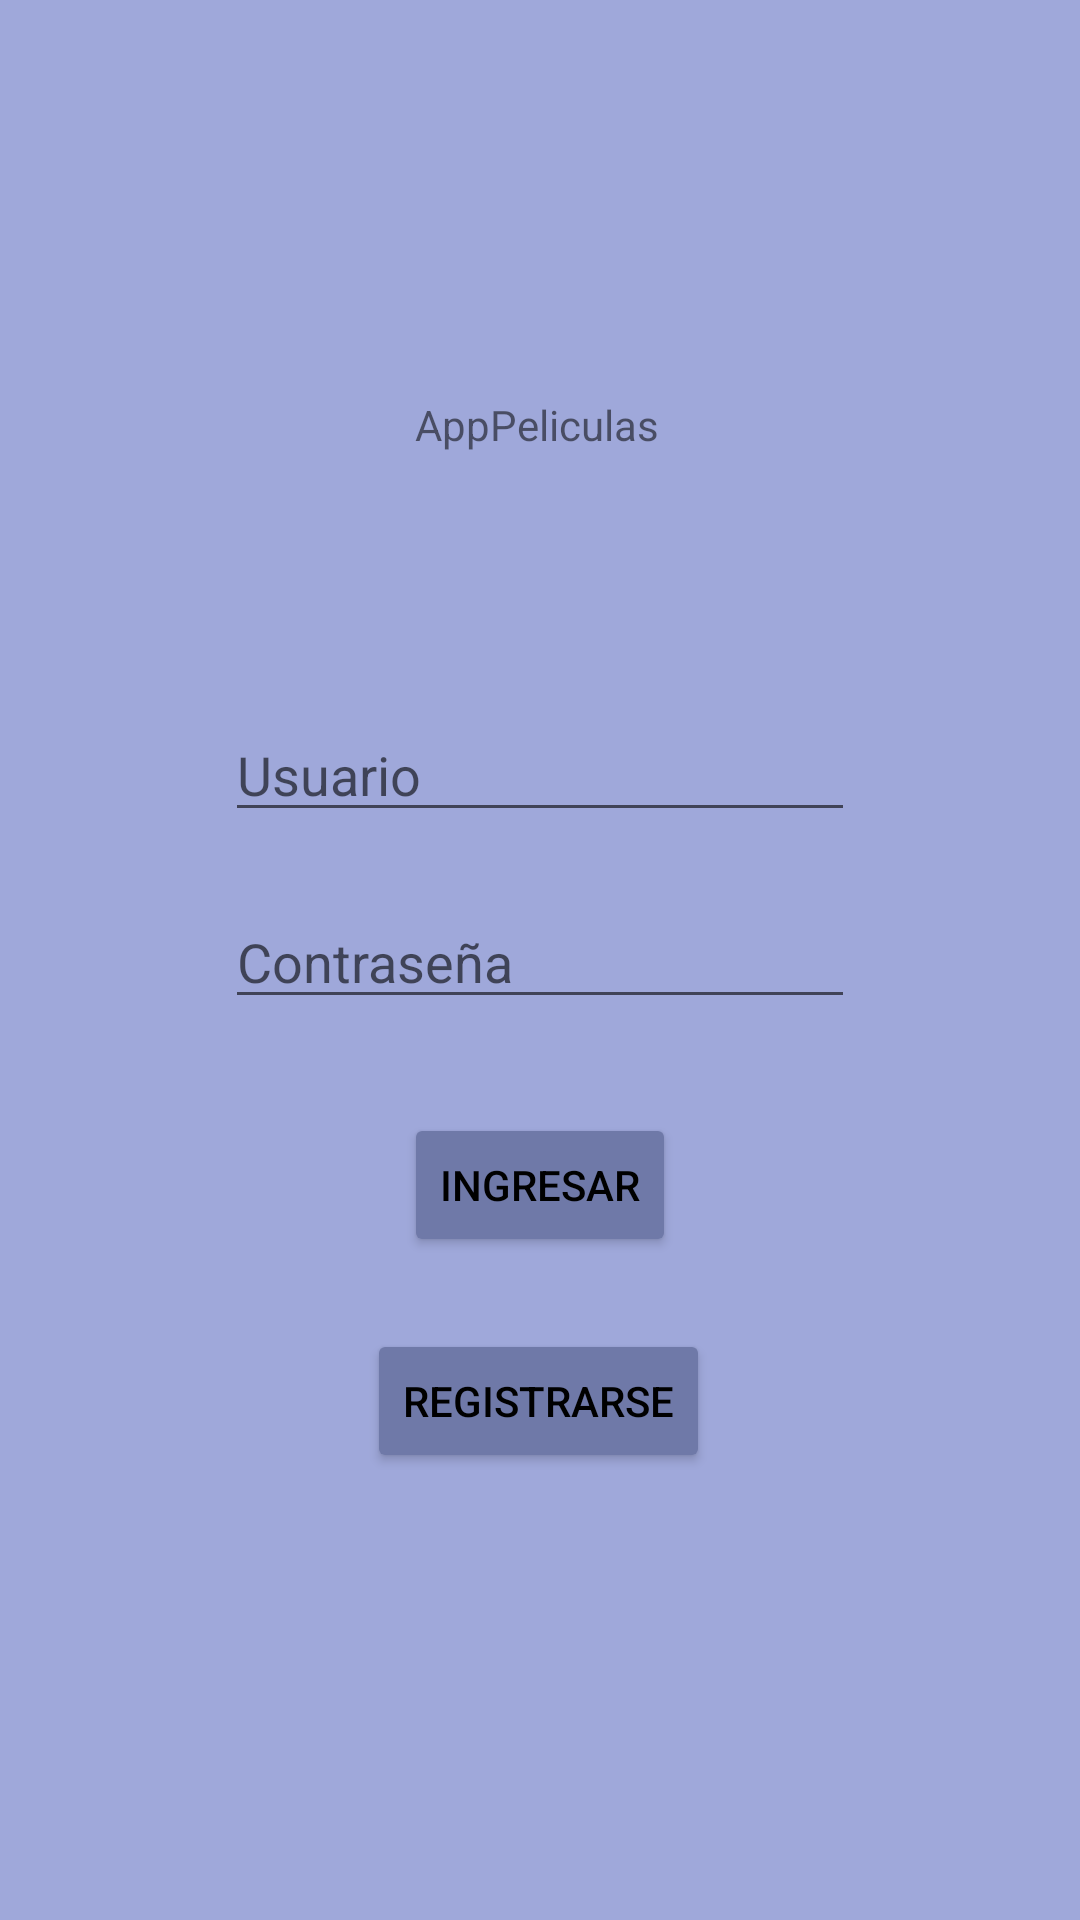

Write the Android layout XML for this screen, with the resource values it uses.
<!-- AndroidManifest.xml: application theme Theme.AppPeliculaV01 -->
<!-- res/layout/activity_main.xml -->
<?xml version="1.0" encoding="utf-8"?>
<androidx.constraintlayout.widget.ConstraintLayout xmlns:android="http://schemas.android.com/apk/res/android"
    xmlns:app="http://schemas.android.com/apk/res-auto"
    xmlns:tools="http://schemas.android.com/tools"
    android:id="@+id/btnInicio"
    android:layout_width="match_parent"
    android:layout_height="match_parent"
    android:background="@color/primaryColor"
    tools:context=".MainActivity">

    <TextView
        android:id="@+id/txtTitulo"
        android:layout_width="wrap_content"
        android:layout_height="wrap_content"
        android:layout_marginTop="132dp"
        android:text="@string/main_nombre"
        app:layout_constraintEnd_toEndOf="parent"
        app:layout_constraintHorizontal_bias="0.497"
        app:layout_constraintStart_toStartOf="parent"
        app:layout_constraintTop_toTopOf="parent" />

    <Button
        android:id="@+id/btnIngresar"
        android:layout_width="wrap_content"
        android:layout_height="wrap_content"
        android:layout_marginTop="220dp"
        android:backgroundTint="@color/primaryDarkColor"
        android:onClick="siguienteAc"
        android:rotationX="0"
        android:text="@string/button_ingresar"
        android:textColor="@color/primaryTextColor"
        app:layout_constraintEnd_toEndOf="parent"
        app:layout_constraintStart_toStartOf="parent"
        app:layout_constraintTop_toBottomOf="@+id/txtTitulo" />

    <Button
        android:id="@+id/btnRegistrarse"
        android:layout_width="wrap_content"
        android:layout_height="wrap_content"
        android:layout_marginTop="24dp"
        android:backgroundTint="@color/primaryDarkColor"
        android:text="@string/button_registrarse"
        android:textColor="@color/primaryTextColor"
        app:layout_constraintEnd_toEndOf="parent"
        app:layout_constraintHorizontal_bias="0.498"
        app:layout_constraintStart_toStartOf="parent"
        app:layout_constraintTop_toBottomOf="@+id/btnIngresar" />

    <EditText
        android:id="@+id/etxtUsuario"
        android:layout_width="wrap_content"
        android:layout_height="wrap_content"
        android:layout_marginTop="85dp"
        android:ems="10"
        android:hint="Usuario"
        android:inputType="textEmailAddress"
        app:layout_constraintEnd_toEndOf="parent"
        app:layout_constraintStart_toStartOf="parent"
        app:layout_constraintTop_toBottomOf="@+id/txtTitulo" />

    <EditText
        android:id="@+id/etxtPassword"
        android:layout_width="wrap_content"
        android:layout_height="wrap_content"
        android:layout_marginTop="21dp"
        android:ems="10"
        android:hint="Contraseña"
        android:inputType="textPassword"
        app:layout_constraintStart_toStartOf="@+id/etxtUsuario"
        app:layout_constraintTop_toBottomOf="@+id/etxtUsuario" />

</androidx.constraintlayout.widget.ConstraintLayout>
<!-- resources referenced by this layout -->
<resources>
  <color name="primaryColor">#9fa8da</color>
  <color name="primaryDarkColor">#6f79a8</color>
  <color name="primaryTextColor">#000000</color>
  <string name="button_ingresar">Ingresar</string>
  <string name="button_registrarse">Registrarse</string>
  <string name="main_nombre">AppPeliculas</string>
  <style name="Theme.AppPeliculaV01" parent="Theme.MaterialComponents.DayNight.DarkActionBar">
          
          <item name="colorPrimary">@color/purple_500</item>
          <item name="colorPrimaryVariant">@color/purple_700</item>
          <item name="colorOnPrimary">@color/white</item>
          
          <item name="colorSecondary">@color/teal_200</item>
          <item name="colorSecondaryVariant">@color/teal_700</item>
          <item name="colorOnSecondary">@color/black</item>
          
          <item name="android:statusBarColor" tools:targetApi="l">?attr/colorPrimaryVariant</item>
          
      </style>
  <color name="purple_500">#FF6200EE</color>
  <color name="purple_700">#FF3700B3</color>
  <color name="white">#FFFFFFFF</color>
  <color name="teal_200">#FF03DAC5</color>
  <color name="teal_700">#FF018786</color>
  <color name="black">#FF000000</color>
</resources>
